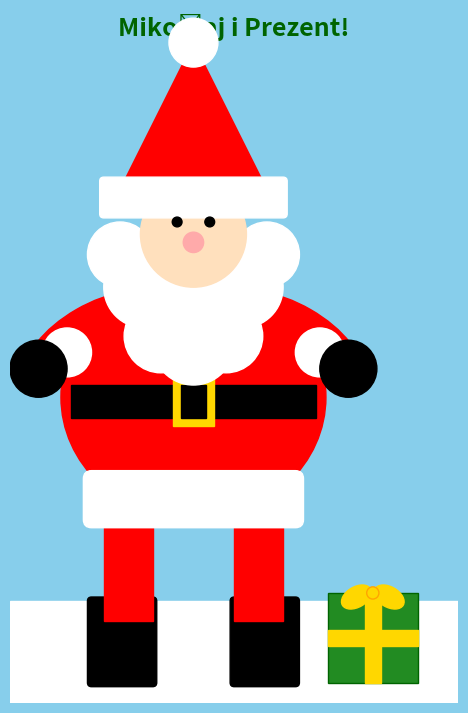

Reproduce this figure in Python.
# -*- coding: utf-8 -*-
"""MikolajDoStreamlit.ipynb

Automatically generated by Colab.

Original file is located at
    https://colab.research.google.com/drive/1HfLhqF07NQjIHSx9qQqgTVBJif_henT1
"""

import matplotlib.pyplot as plt
import matplotlib.patches as patches

def draw_santa_with_gift():
    # 1. Konfiguracja płótna
    fig, ax = plt.subplots(figsize=(8, 9)) # Nieco szersze płótno
    ax.set_aspect('equal')
    ax.set_xlim(0, 11) # Zwiększamy zakres X, żeby zmieścić prezent
    ax.set_ylim(-6, 11)
    ax.axis('off')

    # Tło
    ax.set_facecolor('#87CEEB') # Niebieskie niebo
    fig.patch.set_facecolor('#87CEEB')

    # Opcjonalnie: Dodajmy śnieg na dole jako duży biały prostokąt
    snow_ground = patches.Rectangle((0, -6), 11, 2.5, color='white', zorder=-10)
    ax.add_patch(snow_ground)


    # ==================== PREZENT (Obok Mikołaja) ====================
    # Współrzędne bazowe prezentu (lewy dolny róg)
    gift_x, gift_y = 7.8, -5.5
    gift_w, gift_h = 2.2, 2.2
    ribbon_color = 'gold'
    box_color = 'forestgreen'
    # Ustawiamy zorder tak, by był nad śniegiem, ale pod warstwami Mikołaja
    gift_z = -4.5

    # 1. Główne pudełko
    box = patches.Rectangle((gift_x, gift_y), gift_w, gift_h,
                            color=box_color, ec='darkgreen', lw=1, zorder=gift_z)
    ax.add_patch(box)

    # 2. Wstążka pionowa
    ribbon_v = patches.Rectangle((gift_x + gift_w/2 - 0.2, gift_y), 0.4, gift_h,
                                 color=ribbon_color, zorder=gift_z + 0.1)
    ax.add_patch(ribbon_v)

    # 3. Wstążka pozioma
    ribbon_h = patches.Rectangle((gift_x, gift_y + gift_h/2 - 0.2), gift_w, 0.4,
                                 color=ribbon_color, zorder=gift_z + 0.1)
    ax.add_patch(ribbon_h)

    # 4. Kokarda na górze (dwie elipsy i kółko w środku)
    bow_center_x = gift_x + gift_w/2
    bow_center_y = gift_y + gift_h

    bow_left = patches.Ellipse((bow_center_x - 0.4, bow_center_y - 0.1), 0.8, 0.5, angle=30,
                               color=ribbon_color, zorder=gift_z + 0.2)
    bow_right = patches.Ellipse((bow_center_x + 0.4, bow_center_y - 0.1), 0.8, 0.5, angle=-30,
                                color=ribbon_color, zorder=gift_z + 0.2)
    bow_knot = patches.Circle((bow_center_x, bow_center_y), 0.15,
                              color=ribbon_color, ec='orange', zorder=gift_z + 0.3)

    ax.add_patch(bow_left)
    ax.add_patch(bow_right)
    ax.add_patch(bow_knot)


    # ================= CIAŁO MIKOŁAJA (Warstwy ujemne) =================
    # (Kod identyczny jak poprzednio, przesunięty lekko w lewo dla kompozycji)
    santa_offset_x = -0.5 # Przesunięcie całego Mikołaja w lewo

    # Buty
    boot_left = patches.FancyBboxPatch((2.5 + santa_offset_x, -5.5), 1.5, 2.0,
                                       boxstyle="round,pad=0.1", color='black', zorder=-5)
    boot_right = patches.FancyBboxPatch((6.0 + santa_offset_x, -5.5), 1.5, 2.0,
                                        boxstyle="round,pad=0.1", color='black', zorder=-5)
    ax.add_patch(boot_left)
    ax.add_patch(boot_right)

    # Nogi
    leg_left = patches.Rectangle((2.8 + santa_offset_x, -4.0), 1.2, 3.0, color='red', zorder=-4)
    leg_right = patches.Rectangle((6.0 + santa_offset_x, -4.0), 1.2, 3.0, color='red', zorder=-4)
    ax.add_patch(leg_left)
    ax.add_patch(leg_right)

    # Tułów
    torso = patches.Ellipse((5 + santa_offset_x, 1.5), width=6.5, height=6.0, color='red', zorder=-3)
    ax.add_patch(torso)
    coat_trim = patches.FancyBboxPatch((2.5 + santa_offset_x, -1.5), 5.0, 1.0,
                                      boxstyle="round,pad=0.2", color='white', zorder=-2.5)
    ax.add_patch(coat_trim)

    # Pas
    belt = patches.Rectangle((2.0 + santa_offset_x, 1.0), 6.0, 0.8, color='black', zorder=-2)
    buckle_outer = patches.Rectangle((4.5 + santa_offset_x, 0.8), 1.0, 1.2, color='gold', zorder=-1.5)
    buckle_inner = patches.Rectangle((4.7 + santa_offset_x, 1.0), 0.6, 0.8, color='black', zorder=-1.4)
    ax.add_patch(belt)
    ax.add_patch(buckle_outer)
    ax.add_patch(buckle_inner)

    # Ręce
    arm_left = patches.Ellipse((2.5 + santa_offset_x, 3.0), width=3.5, height=1.5, angle=30, color='red', zorder=-1)
    arm_right = patches.Ellipse((7.5 + santa_offset_x, 3.0), width=3.5, height=1.5, angle=-30, color='red', zorder=-1)
    ax.add_patch(arm_left)
    ax.add_patch(arm_right)

    # Rękawice
    mitten_left = patches.Circle((1.2 + santa_offset_x, 2.2), radius=0.7, color='black', zorder=-0.5)
    mitten_right = patches.Circle((8.8 + santa_offset_x, 2.2), radius=0.7, color='black', zorder=-0.5)
    cuff_left = patches.Circle((1.9 + santa_offset_x, 2.6), radius=0.6, color='white', zorder=-0.6)
    cuff_right = patches.Circle((8.1 + santa_offset_x, 2.6), radius=0.6, color='white', zorder=-0.6)
    ax.add_patch(mitten_left)
    ax.add_patch(mitten_right)
    ax.add_patch(cuff_left)
    ax.add_patch(cuff_right)


    # ================= GŁOWA MIKOŁAJA (Warstwy dodatnie) =================
    head_x = 5 + santa_offset_x

    # Broda
    beard_positions = [
        (head_x, 3.5, 1.2), (head_x - 1.2, 4.2, 1.0), (head_x + 1.2, 4.2, 1.0),
        (head_x - 1.8, 5.0, 0.8), (head_x + 1.8, 5.0, 0.8),
        (head_x, 2.8, 1.0), (head_x - 0.8, 3.0, 0.9), (head_x + 0.8, 3.0, 0.9)
    ]
    for x, y, r in beard_positions:
        beard = patches.Circle((x, y), radius=r, color='white', zorder=1)
        ax.add_patch(beard)

    # Twarz
    face = patches.Circle((head_x, 5.5), radius=1.3, color='#ffe0bd', zorder=2)
    ax.add_patch(face)

    # Czapka
    hat_triangle = patches.Polygon([[head_x - 2.0, 6.2], [head_x + 2.0, 6.2], [head_x, 10.2]], color='red', zorder=3)
    hat_trim = patches.FancyBboxPatch((head_x - 2.2, 6.0), 4.4, 0.8, boxstyle="round,pad=0.1", color='white', zorder=4)
    pom_pom = patches.Circle((head_x, 10.2), radius=0.6, color='white', zorder=5)
    ax.add_patch(hat_triangle)
    ax.add_patch(hat_trim)
    ax.add_patch(pom_pom)

    # Oczy i Nos
    eye_left = patches.Circle((head_x - 0.4, 5.8), radius=0.12, color='black', zorder=6)
    eye_right = patches.Circle((head_x + 0.4, 5.8), radius=0.12, color='black', zorder=6)
    nose = patches.Circle((head_x, 5.3), radius=0.25, color='#ffaaaa', zorder=6)
    ax.add_patch(eye_left)
    ax.add_patch(eye_right)
    ax.add_patch(nose)

    # Tytuł
    plt.title("Mikołaj i Prezent!", fontsize=18, color='darkgreen', fontweight='bold', y=0.95)

    plt.show()

if __name__ == "__main__":
    draw_santa_with_gift()